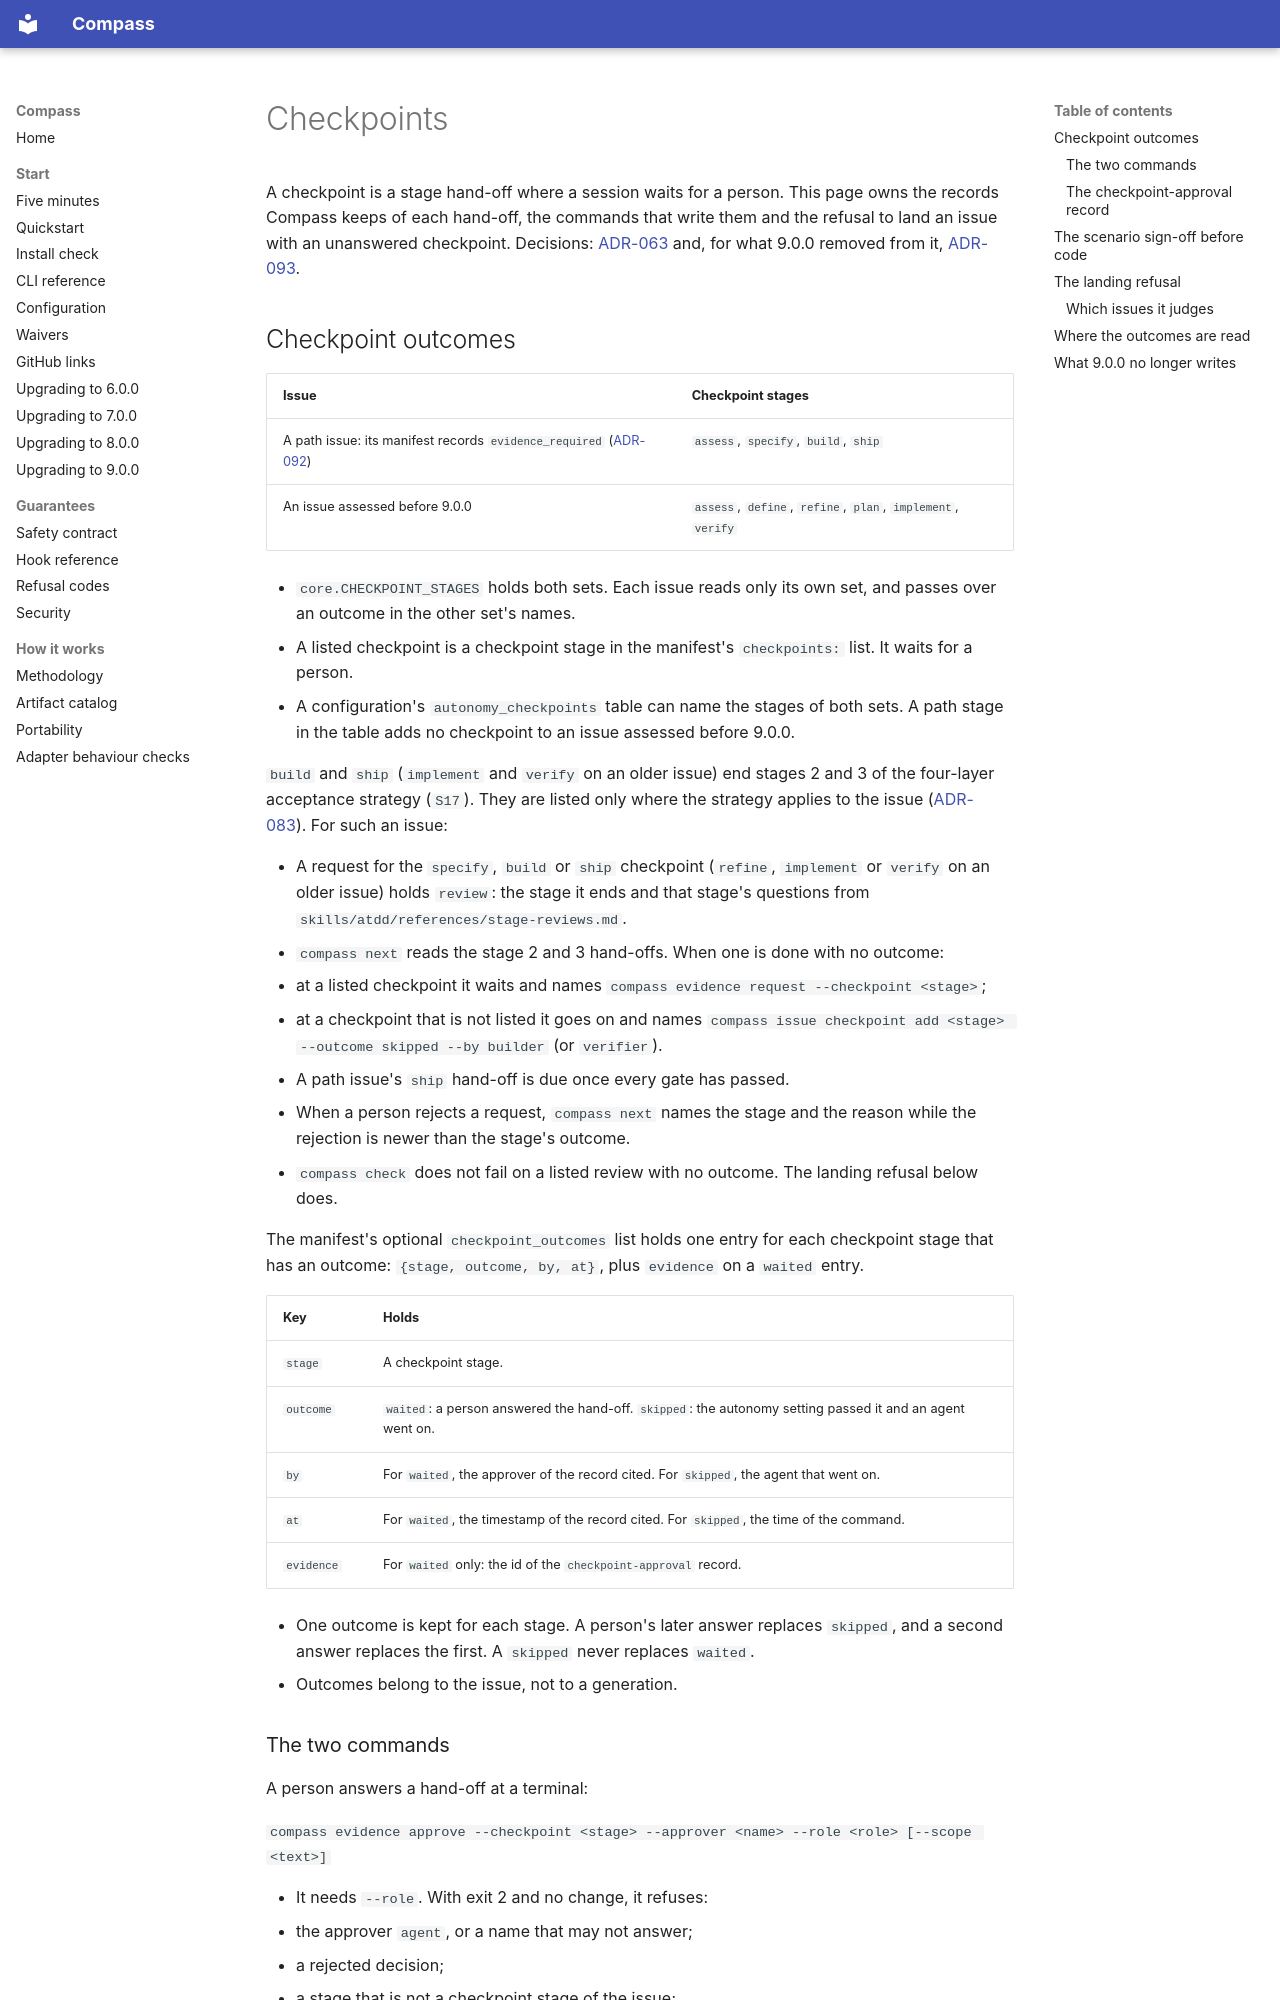

repository: ayeo-io/compass · page: checkpoints/index.html · generator: mkdocs

# Checkpoints

A checkpoint is a stage hand-off where a session waits for a person. This
page owns the records Compass keeps of each hand-off, the commands that
write them and the refusal to land an issue with an unanswered checkpoint.
Decisions:
[ADR-063](../architecture/decisions/ADR-063-checkpoint-outcomes-and-session-usage-are-stored-and-the-autonomy-and-cost-figures-are-derived.md)
and, for what 9.0.0 removed from it,
[ADR-093](../architecture/decisions/ADR-093-compass-keeps-only-what-a-reviewer-of-one-change-needs.md).

## Checkpoint outcomes

| Issue | Checkpoint stages |
|---|---|
| A path issue: its manifest records `evidence_required` ([ADR-092](../architecture/decisions/ADR-092-compass-runs-one-path-of-four-stages.md)) | `assess`, `specify`, `build`, `ship` |
| An issue assessed before 9.0.0 | `assess`, `define`, `refine`, `plan`, `implement`, `verify` |

- `core.CHECKPOINT_STAGES` holds both sets. Each issue reads only its own
  set, and passes over an outcome in the other set's names.
- A listed checkpoint is a checkpoint stage in the manifest's `checkpoints:`
  list. It waits for a person.
- A configuration's `autonomy_checkpoints` table can name the stages of both
  sets. A path stage in the table adds no checkpoint to an issue assessed
  before 9.0.0.

`build` and `ship` (`implement` and `verify` on an older issue) end stages 2
and 3 of the four-layer acceptance strategy (`S17`). They are listed only
where the strategy applies to the issue
([ADR-083](../architecture/decisions/ADR-083-the-stage-2-and-3-reviews-are-checkpoints-listed-only-where-the-strategy-applies.md)).
For such an issue:

- A request for the `specify`, `build` or `ship` checkpoint (`refine`,
  `implement` or `verify` on an older issue) holds `review`: the stage it
  ends and that stage's questions from
  `skills/atdd/references/stage-reviews.md`.
- `compass next` reads the stage 2 and 3 hand-offs. When one is done with no
  outcome:
  - at a listed checkpoint it waits and names
    `compass evidence request --checkpoint <stage>`;
  - at a checkpoint that is not listed it goes on and names
    `compass issue checkpoint add <stage> --outcome skipped --by builder` (or
    `verifier`).
- A path issue's `ship` hand-off is due once every gate has passed.
- When a person rejects a request, `compass next` names the stage and the
  reason while the rejection is newer than the stage's outcome.
- `compass check` does not fail on a listed review with no outcome. The
  landing refusal below does.

The manifest's optional `checkpoint_outcomes` list holds one entry for each
checkpoint stage that has an outcome: `{stage, outcome, by, at}`, plus
`evidence` on a `waited` entry.

| Key | Holds |
|---|---|
| `stage` | A checkpoint stage. |
| `outcome` | `waited`: a person answered the hand-off. `skipped`: the autonomy setting passed it and an agent went on. |
| `by` | For `waited`, the approver of the record cited. For `skipped`, the agent that went on. |
| `at` | For `waited`, the timestamp of the record cited. For `skipped`, the time of the command. |
| `evidence` | For `waited` only: the id of the `checkpoint-approval` record. |

- One outcome is kept for each stage. A person's later answer replaces
  `skipped`, and a second answer replaces the first. A `skipped` never
  replaces `waited`.
- Outcomes belong to the issue, not to a generation.
